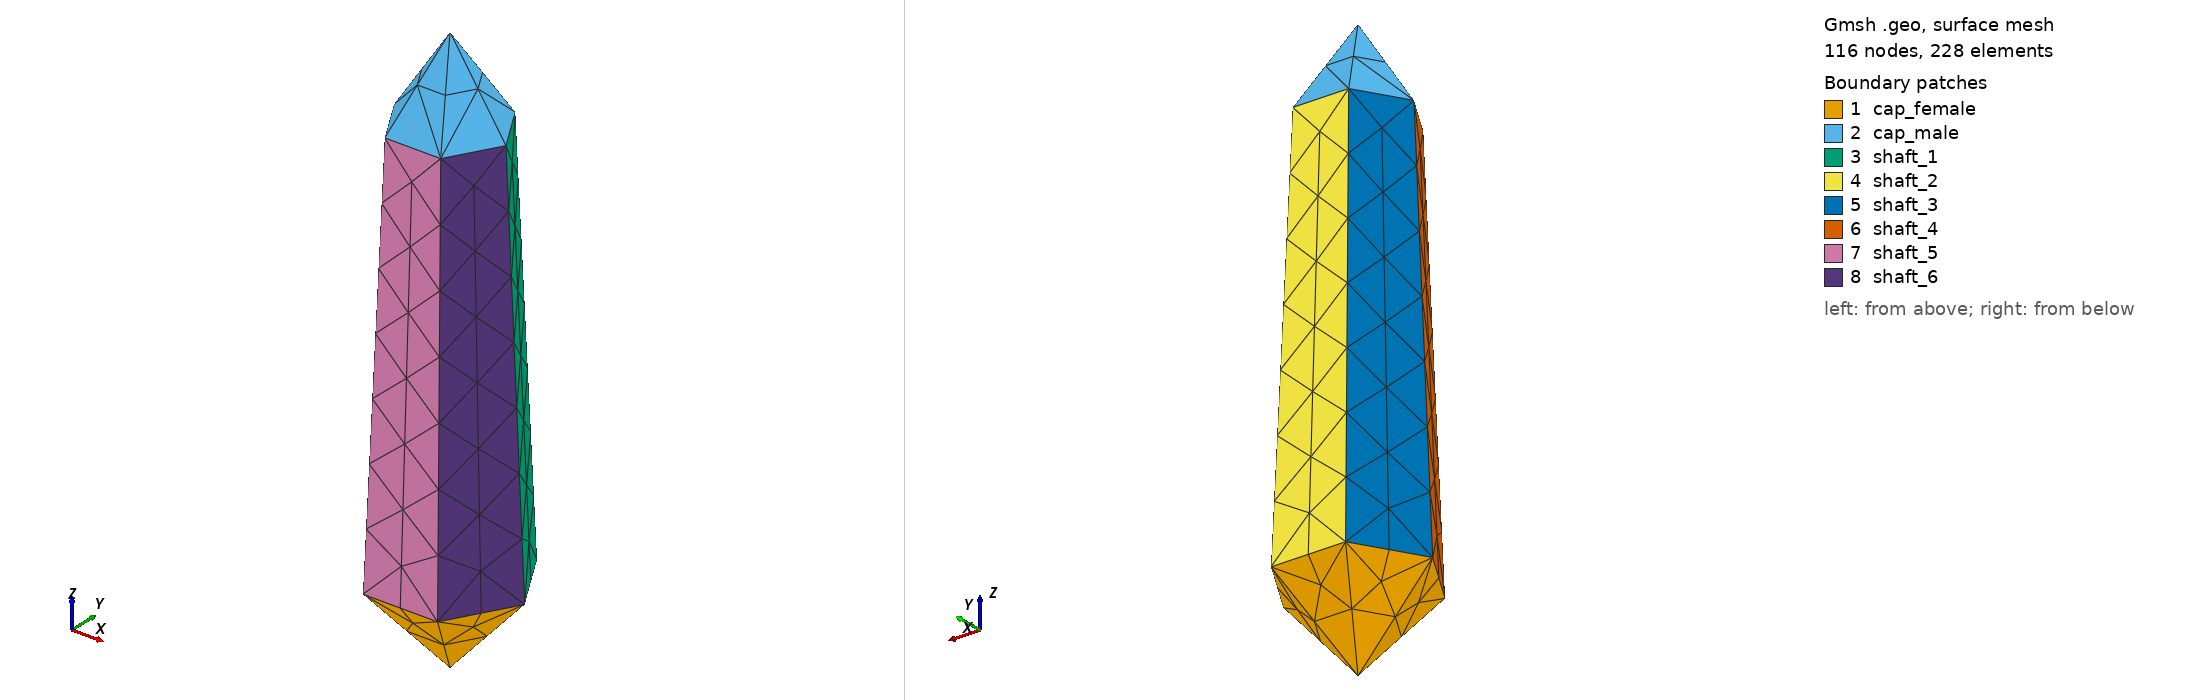

Gmsh geometry script, surface-meshed: 116 nodes, 228 surface elements. Boundary patches (legend numbers): 1 cap_female, 2 cap_male, 3 shaft_1, 4 shaft_2, 5 shaft_3, 6 shaft_4, 7 shaft_5, 8 shaft_6. Left view from above one corner, right view from below the opposite corner. Legend entries are the model's physical surfaces. The drawing asked Gmsh for element sizes between 1% and 20% of the model's largest extent; the script's own settings can give other sizes.

=== ideal_n7_cl5.5.geo (drawn) ===
Mesh.CharacteristicLengthMax = 5.5;
Mesh.CharacteristicLengthMin = 0.0;
Mesh.Algorithm3D = 1;
General.Verbosity = 2;
Point(1) = {0.000000000000, 0.000000000000, 0.000000000000};
Point(2) = {0.000000000000, 0.000000000000, 110.037667410714};
Point(3) = {14.290606157236, 0.000000000000, 15.751436546782};
Point(4) = {7.145303078618, 12.376027967644, 15.751436546782};
Point(5) = {-7.145303078618, 12.376027967644, 15.751436546782};
Point(6) = {-14.290606157236, 0.000000000000, 15.751436546782};
Point(7) = {-7.145303078618, -12.376027967644, 15.751436546782};
Point(8) = {7.145303078618, -12.376027967644, 15.751436546782};
Point(9) = {10.717954617927, 0.000000000000, 93.960735483824};
Point(10) = {5.358977308963, 9.282020975733, 93.960735483824};
Point(11) = {-5.358977308963, 9.282020975733, 93.960735483824};
Point(12) = {-10.717954617927, 0.000000000000, 93.960735483824};
Point(13) = {-5.358977308963, -9.282020975733, 93.960735483824};
Point(14) = {5.358977308963, -9.282020975733, 93.960735483824};
Line(1) = {1, 3};
Line(2) = {3, 4};
Line(3) = {4, 1};
Line Loop(1001) = {1, 2, 3};
Plane Surface(1) = {1001};
Line(4) = {2, 10};
Line(5) = {10, 9};
Line(6) = {9, 2};
Line Loop(1002) = {4, 5, 6};
Plane Surface(2) = {1002};
Line(7) = {4, 10};
Line(8) = {9, 3};
Line Loop(1003) = {2, 7, 5, 8};
Plane Surface(3) = {1003};
Line(9) = {4, 5};
Line(10) = {5, 1};
Line Loop(1004) = {-3, 9, 10};
Plane Surface(4) = {1004};
Line(11) = {2, 11};
Line(12) = {11, 10};
Line Loop(1005) = {11, 12, -4};
Plane Surface(5) = {1005};
Line(13) = {5, 11};
Line Loop(1006) = {9, 13, 12, -7};
Plane Surface(6) = {1006};
Line(14) = {5, 6};
Line(15) = {6, 1};
Line Loop(1007) = {-10, 14, 15};
Plane Surface(7) = {1007};
Line(16) = {2, 12};
Line(17) = {12, 11};
Line Loop(1008) = {16, 17, -11};
Plane Surface(8) = {1008};
Line(18) = {6, 12};
Line Loop(1009) = {14, 18, 17, -13};
Plane Surface(9) = {1009};
Line(19) = {6, 7};
Line(20) = {7, 1};
Line Loop(1010) = {-15, 19, 20};
Plane Surface(10) = {1010};
Line(21) = {2, 13};
Line(22) = {13, 12};
Line Loop(1011) = {21, 22, -16};
Plane Surface(11) = {1011};
Line(23) = {7, 13};
Line Loop(1012) = {19, 23, 22, -18};
Plane Surface(12) = {1012};
Line(24) = {7, 8};
Line(25) = {8, 1};
Line Loop(1013) = {-20, 24, 25};
Plane Surface(13) = {1013};
Line(26) = {2, 14};
Line(27) = {14, 13};
Line Loop(1014) = {26, 27, -21};
Plane Surface(14) = {1014};
Line(28) = {8, 14};
Line Loop(1015) = {24, 28, 27, -23};
Plane Surface(15) = {1015};
Line(29) = {8, 3};
Line Loop(1016) = {-25, 29, -1};
Plane Surface(16) = {1016};
Line(30) = {9, 14};
Line Loop(1017) = {-6, 30, -26};
Plane Surface(17) = {1017};
Line Loop(1018) = {29, -8, 30, -28};
Plane Surface(18) = {1018};
Surface Loop(1) = {1, 2, 3, 4, 5, 6, 7, 8, 9, 10, 11, 12, 13, 14, 15, 16, 17, 18};
Volume(1) = {1};
Physical Surface("cap_female") = {1, 4, 7, 10, 13, 16};
Physical Surface("cap_male") = {2, 5, 8, 11, 14, 17};
Physical Surface("shaft_1") = {3};
Physical Surface("shaft_2") = {6};
Physical Surface("shaft_3") = {9};
Physical Surface("shaft_4") = {12};
Physical Surface("shaft_5") = {15};
Physical Surface("shaft_6") = {18};
Physical Volume("crystal") = {1};
